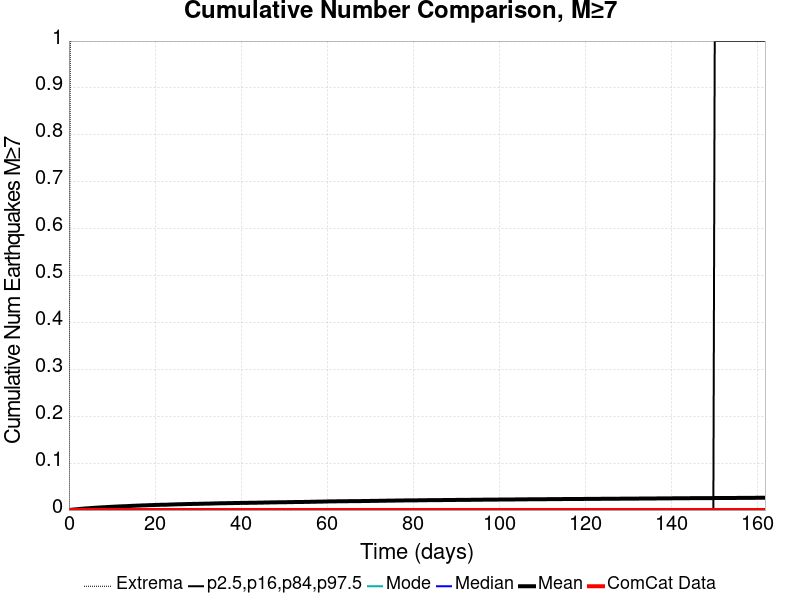

The file beside this chart, header and first rows:
Time (days), ComCat Data, Simulation Mean, Simulation Median, Simulation Mode, Simulation Minimum, Simulation Maximum, 2.5 %-ile, 16 %-ile, 84 %-ile, 97.5 %-ile
0.0, 0.0, 0.0, 0.0, 0.0, 0.0, 0.0, 0.0, 0.0, 0.0, 0.0
0.3242, 0.0, 4.0E-4, 0.0, 0.0, 0.0, 1.0, 0.0, 0.0, 0.0, 0.0
0.6483, 0.0, 6.9E-4, 0.0, 0.0, 0.0, 1.0, 0.0, 0.0, 0.0, 0.0
0.9725, 0.0, 0.001, 0.0, 0.0, 0.0, 2.0, 0.0, 0.0, 0.0, 0.0
1.297, 0.0, 0.00133, 0.0, 0.0, 0.0, 2.0, 0.0, 0.0, 0.0, 0.0
1.621, 0.0, 0.00149, 0.0, 0.0, 0.0, 2.0, 0.0, 0.0, 0.0, 0.0
1.945, 0.0, 0.00175, 0.0, 0.0, 0.0, 2.0, 0.0, 0.0, 0.0, 0.0
2.269, 0.0, 0.00204, 0.0, 0.0, 0.0, 2.0, 0.0, 0.0, 0.0, 0.0
2.593, 0.0, 0.00232, 0.0, 0.0, 0.0, 2.0, 0.0, 0.0, 0.0, 0.0
2.918, 0.0, 0.00267, 0.0, 0.0, 0.0, 2.0, 0.0, 0.0, 0.0, 0.0
3.242, 0.0, 0.003, 0.0, 0.0, 0.0, 2.0, 0.0, 0.0, 0.0, 0.0
3.566, 0.0, 0.00319, 0.0, 0.0, 0.0, 2.0, 0.0, 0.0, 0.0, 0.0
3.89, 0.0, 0.00348, 0.0, 0.0, 0.0, 2.0, 0.0, 0.0, 0.0, 0.0
4.214, 0.0, 0.0036, 0.0, 0.0, 0.0, 2.0, 0.0, 0.0, 0.0, 0.0
4.538, 0.0, 0.00384, 0.0, 0.0, 0.0, 2.0, 0.0, 0.0, 0.0, 0.0
4.863, 0.0, 0.00402, 0.0, 0.0, 0.0, 2.0, 0.0, 0.0, 0.0, 0.0
5.187, 0.0, 0.00429, 0.0, 0.0, 0.0, 2.0, 0.0, 0.0, 0.0, 0.0
5.511, 0.0, 0.00452, 0.0, 0.0, 0.0, 2.0, 0.0, 0.0, 0.0, 0.0
5.835, 0.0, 0.00473, 0.0, 0.0, 0.0, 2.0, 0.0, 0.0, 0.0, 0.0
6.159, 0.0, 0.00492, 0.0, 0.0, 0.0, 2.0, 0.0, 0.0, 0.0, 0.0
6.483, 0.0, 0.00512, 0.0, 0.0, 0.0, 2.0, 0.0, 0.0, 0.0, 0.0
6.808, 0.0, 0.0053, 0.0, 0.0, 0.0, 2.0, 0.0, 0.0, 0.0, 0.0
7.132, 0.0, 0.00548, 0.0, 0.0, 0.0, 2.0, 0.0, 0.0, 0.0, 0.0
7.456, 0.0, 0.00568, 0.0, 0.0, 0.0, 2.0, 0.0, 0.0, 0.0, 0.0
7.78, 0.0, 0.00583, 0.0, 0.0, 0.0, 2.0, 0.0, 0.0, 0.0, 0.0
8.104, 0.0, 0.00601, 0.0, 0.0, 0.0, 2.0, 0.0, 0.0, 0.0, 0.0
8.428, 0.0, 0.0061, 0.0, 0.0, 0.0, 2.0, 0.0, 0.0, 0.0, 0.0
8.753, 0.0, 0.00628, 0.0, 0.0, 0.0, 2.0, 0.0, 0.0, 0.0, 0.0
9.077, 0.0, 0.00649, 0.0, 0.0, 0.0, 2.0, 0.0, 0.0, 0.0, 0.0
9.401, 0.0, 0.00665, 0.0, 0.0, 0.0, 2.0, 0.0, 0.0, 0.0, 0.0
9.725, 0.0, 0.00682, 0.0, 0.0, 0.0, 2.0, 0.0, 0.0, 0.0, 0.0
10.05, 0.0, 0.00698, 0.0, 0.0, 0.0, 2.0, 0.0, 0.0, 0.0, 0.0
10.37, 0.0, 0.00715, 0.0, 0.0, 0.0, 2.0, 0.0, 0.0, 0.0, 0.0
10.7, 0.0, 0.0073, 0.0, 0.0, 0.0, 2.0, 0.0, 0.0, 0.0, 0.0
11.02, 0.0, 0.00743, 0.0, 0.0, 0.0, 2.0, 0.0, 0.0, 0.0, 0.0
11.35, 0.0, 0.00759, 0.0, 0.0, 0.0, 2.0, 0.0, 0.0, 0.0, 0.0
11.67, 0.0, 0.00777, 0.0, 0.0, 0.0, 2.0, 0.0, 0.0, 0.0, 0.0
11.99, 0.0, 0.00791, 0.0, 0.0, 0.0, 2.0, 0.0, 0.0, 0.0, 0.0
12.32, 0.0, 0.00798, 0.0, 0.0, 0.0, 2.0, 0.0, 0.0, 0.0, 0.0
12.64, 0.0, 0.00812, 0.0, 0.0, 0.0, 2.0, 0.0, 0.0, 0.0, 0.0
12.97, 0.0, 0.00822, 0.0, 0.0, 0.0, 2.0, 0.0, 0.0, 0.0, 0.0
13.29, 0.0, 0.00829, 0.0, 0.0, 0.0, 2.0, 0.0, 0.0, 0.0, 0.0
13.62, 0.0, 0.00844, 0.0, 0.0, 0.0, 2.0, 0.0, 0.0, 0.0, 0.0
13.94, 0.0, 0.00861, 0.0, 0.0, 0.0, 2.0, 0.0, 0.0, 0.0, 0.0
14.26, 0.0, 0.00878, 0.0, 0.0, 0.0, 2.0, 0.0, 0.0, 0.0, 0.0
14.59, 0.0, 0.00896, 0.0, 0.0, 0.0, 2.0, 0.0, 0.0, 0.0, 0.0
14.91, 0.0, 0.00909, 0.0, 0.0, 0.0, 2.0, 0.0, 0.0, 0.0, 0.0
15.24, 0.0, 0.00918, 0.0, 0.0, 0.0, 2.0, 0.0, 0.0, 0.0, 0.0
15.56, 0.0, 0.00932, 0.0, 0.0, 0.0, 2.0, 0.0, 0.0, 0.0, 0.0
15.88, 0.0, 0.0095, 0.0, 0.0, 0.0, 2.0, 0.0, 0.0, 0.0, 0.0
16.21, 0.0, 0.00956, 0.0, 0.0, 0.0, 2.0, 0.0, 0.0, 0.0, 0.0
16.53, 0.0, 0.00967, 0.0, 0.0, 0.0, 2.0, 0.0, 0.0, 0.0, 0.0
16.86, 0.0, 0.00982, 0.0, 0.0, 0.0, 2.0, 0.0, 0.0, 0.0, 0.0
17.18, 0.0, 0.00994, 0.0, 0.0, 0.0, 2.0, 0.0, 0.0, 0.0, 0.0
17.51, 0.0, 0.01002, 0.0, 0.0, 0.0, 2.0, 0.0, 0.0, 0.0, 0.0
17.83, 0.0, 0.01011, 0.0, 0.0, 0.0, 2.0, 0.0, 0.0, 0.0, 0.0
18.15, 0.0, 0.01023, 0.0, 0.0, 0.0, 2.0, 0.0, 0.0, 0.0, 0.0
18.48, 0.0, 0.01036, 0.0, 0.0, 0.0, 2.0, 0.0, 0.0, 0.0, 0.0
18.8, 0.0, 0.01046, 0.0, 0.0, 0.0, 2.0, 0.0, 0.0, 0.0, 0.0
19.13, 0.0, 0.01056, 0.0, 0.0, 0.0, 2.0, 0.0, 0.0, 0.0, 0.0
... 440 more rows
